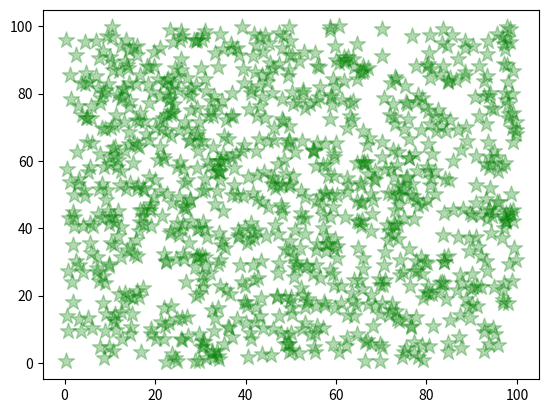

The matplotlib source for this figure: (Note: this script raises an exception after producing the figure.)
import numpy as np
import matplotlib.pyplot as plt

# Use numpy to produce some example data

x_data = np.random.random(1000) * 100
y_data = np.random.random(1000) * 100

# Scatter Plots:

z_plot = plt.scatter(x=x_data, y=y_data, c='Green',
                     marker='*', s=150, alpha=0.3)
plt.show()
plt.savefig('../Figures/figure1_2Try.png')
